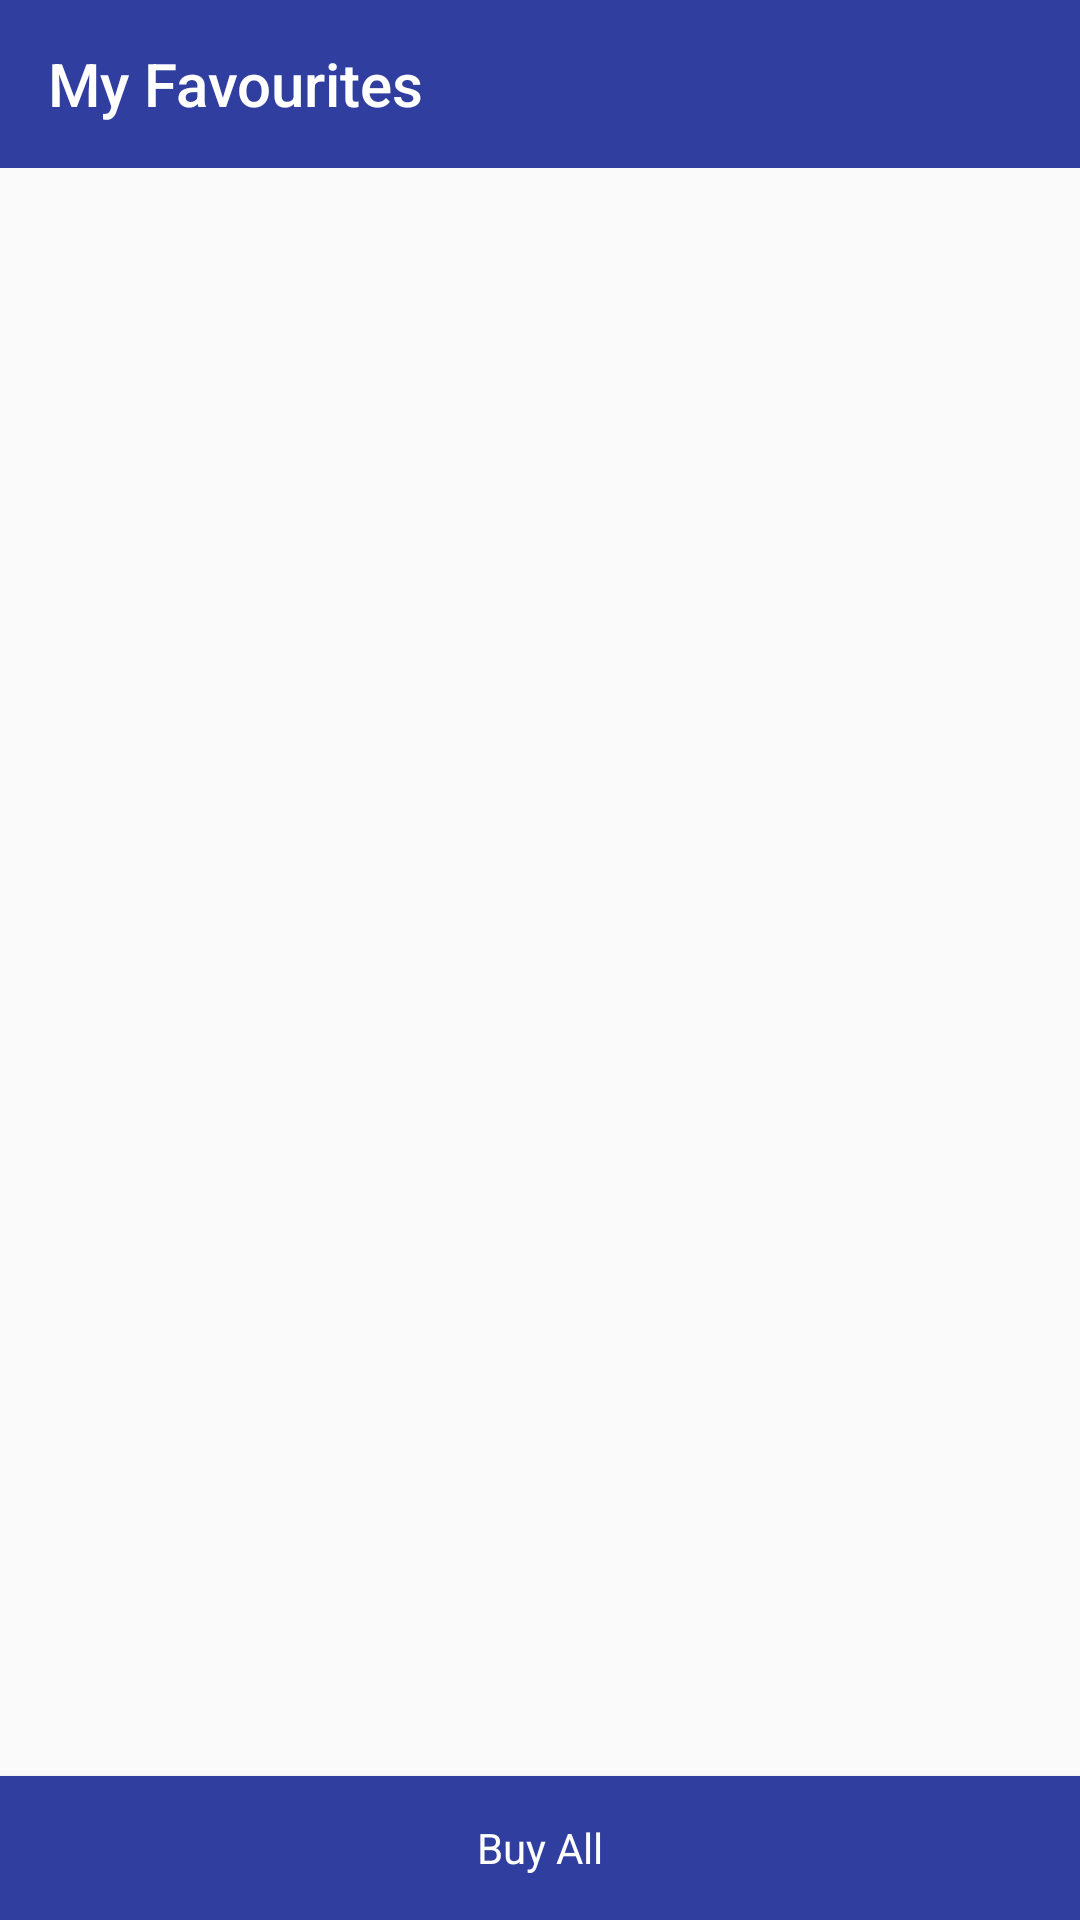

Produce the Android XML layout that renders to this screen, including the resource entries it uses.
<!-- AndroidManifest.xml: application theme AppTheme -->
<!-- res/layout/activity_favorite.xml -->
<?xml version="1.0" encoding="utf-8"?>
<RelativeLayout xmlns:android="http://schemas.android.com/apk/res/android"
    xmlns:app="http://schemas.android.com/apk/res-auto"
    xmlns:tools="http://schemas.android.com/tools"
    android:layout_width="match_parent"
    android:layout_height="match_parent"
    tools:context="com.teamnamenotfoundexception.hoteller.Activities.FavoriteActivity">

    <android.support.v7.widget.Toolbar
        android:layout_width="match_parent"
        android:layout_height="wrap_content"
        android:id="@+id/favTools"
        android:background="@color/colorPrimaryDark"
        app:titleTextColor="@color/white"
        app:title="My Favourites"></android.support.v7.widget.Toolbar>
    <android.support.v7.widget.RecyclerView
        android:layout_width="match_parent"
        android:layout_height="wrap_content"
        android:id="@+id/favRecycle"
        android:layout_above="@id/buyAllBtn"
        android:layout_below="@id/favTools"></android.support.v7.widget.RecyclerView>

    <Button
        android:layout_width="match_parent"
        android:layout_height="wrap_content"
        android:id="@+id/buyAllBtn"
        android:text="Buy All"
        android:onClick="buyAll"
        android:layout_alignParentBottom="true"
        style="@style/btnStyle"/>

</RelativeLayout>
<!-- resources referenced by this layout -->
<resources>
  <color name="colorPrimaryDark">#303F9F</color>
  <color name="white">#FFFFFF</color>
  <style name="btnStyle" parent="AppTheme">
          <item name="android:background">@color/colorPrimaryDark</item>
          <item name="android:textColor">@color/white</item>
      </style>
  <style name="AppTheme" parent="Theme.AppCompat.Light.NoActionBar">
          
          <item name="colorPrimary">@color/colorPrimary</item>
          <item name="colorPrimaryDark">@color/colorPrimaryDark</item>
          <item name="colorAccent">@color/colorAccent</item>
      </style>
  <color name="colorPrimary">#3F51B5</color>
  <color name="colorAccent">#ec0731</color>
</resources>
